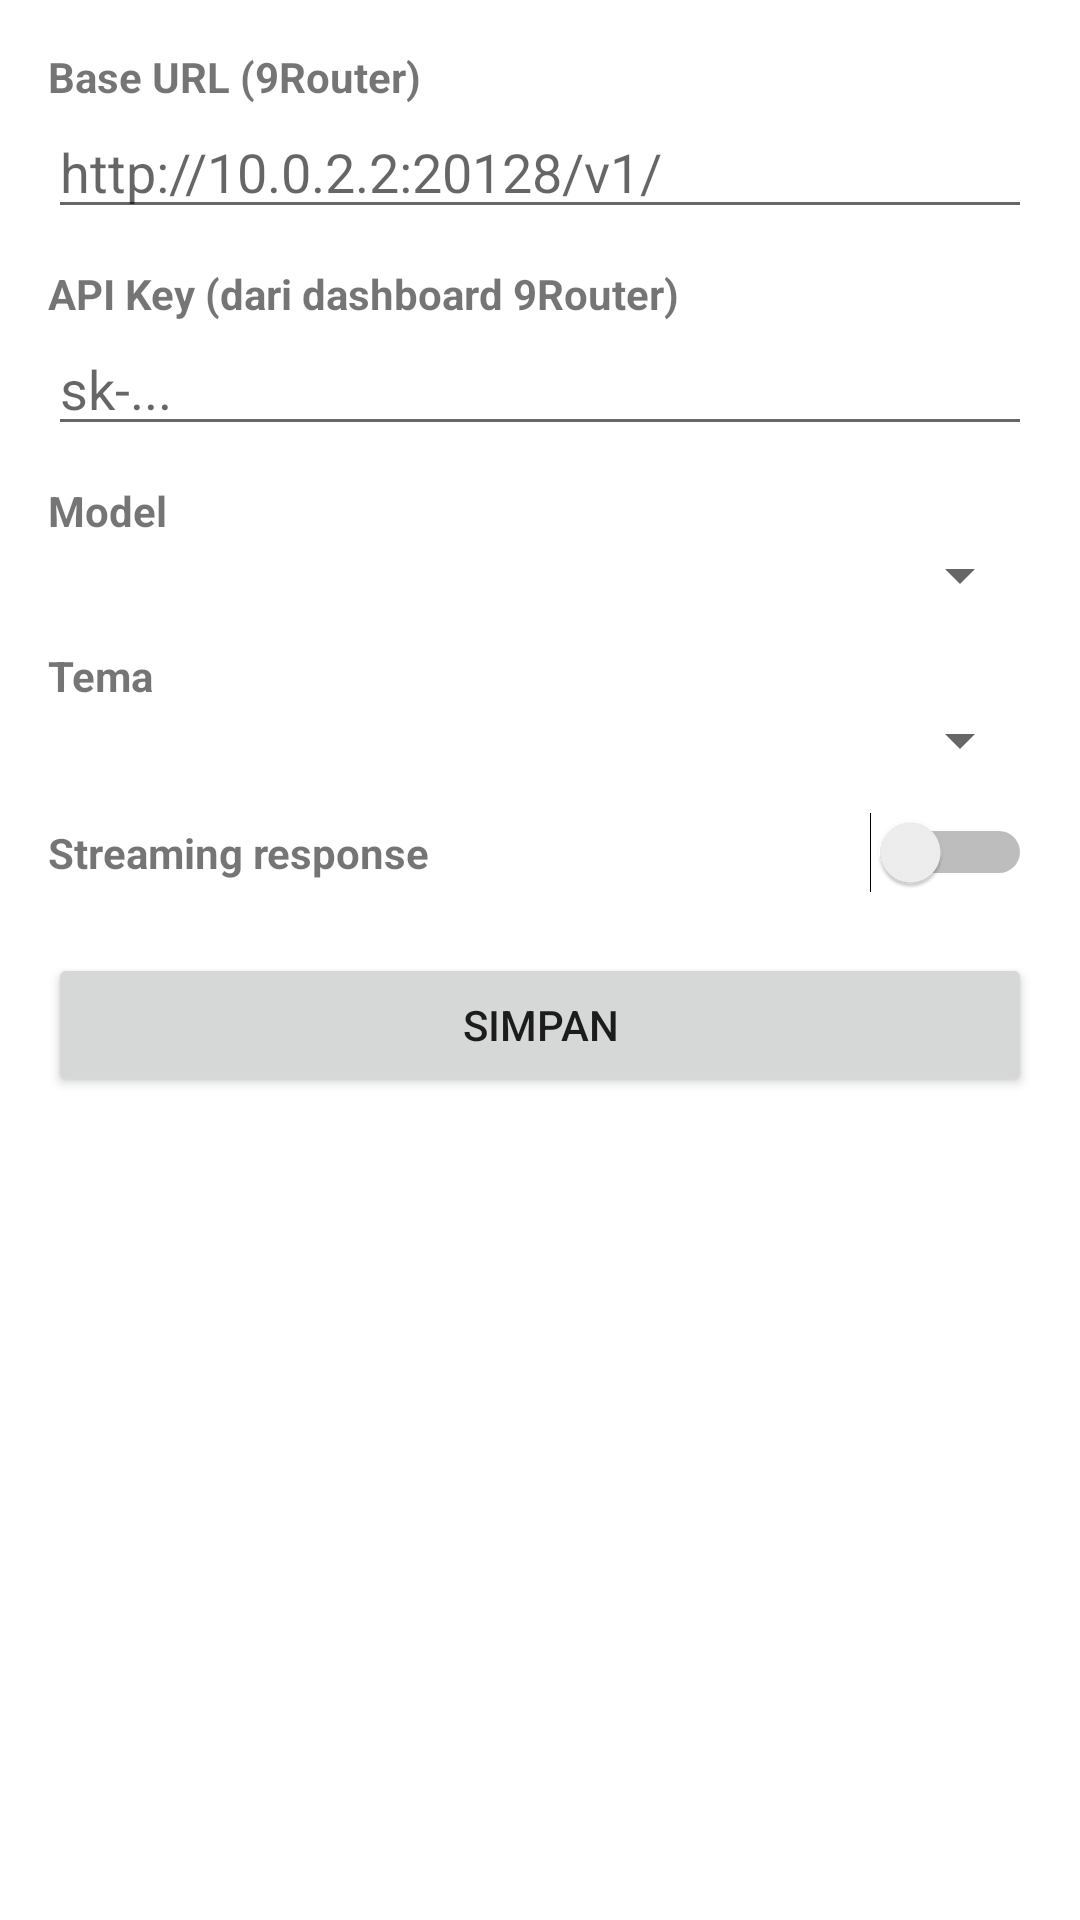

Layout XML and referenced resources for this Android screen:
<!-- AndroidManifest.xml: application theme Theme.VxAI -->
<!-- res/layout/activity_settings.xml -->
<?xml version="1.0" encoding="utf-8"?>
<ScrollView xmlns:android="http://schemas.android.com/apk/res/android"
    android:layout_width="match_parent"
    android:layout_height="match_parent">

    <LinearLayout
        android:layout_width="match_parent"
        android:layout_height="wrap_content"
        android:orientation="vertical"
        android:padding="16dp">

        <TextView
            android:layout_width="wrap_content"
            android:layout_height="wrap_content"
            android:text="Base URL (9Router)"
            android:textStyle="bold" />

        <EditText
            android:id="@+id/editBaseUrl"
            android:layout_width="match_parent"
            android:layout_height="wrap_content"
            android:hint="http://10.0.2.2:20128/v1/"
            android:inputType="textUri" />

        <TextView
            android:layout_width="wrap_content"
            android:layout_height="wrap_content"
            android:layout_marginTop="12dp"
            android:text="API Key (dari dashboard 9Router)"
            android:textStyle="bold" />

        <EditText
            android:id="@+id/editApiKey"
            android:layout_width="match_parent"
            android:layout_height="wrap_content"
            android:hint="sk-..."
            android:inputType="textPassword" />

        <TextView
            android:layout_width="wrap_content"
            android:layout_height="wrap_content"
            android:layout_marginTop="12dp"
            android:text="Model"
            android:textStyle="bold" />

        <Spinner
            android:id="@+id/spinnerModel"
            android:layout_width="match_parent"
            android:layout_height="wrap_content" />

        <TextView
            android:layout_width="wrap_content"
            android:layout_height="wrap_content"
            android:layout_marginTop="12dp"
            android:text="Tema"
            android:textStyle="bold" />

        <Spinner
            android:id="@+id/spinnerTheme"
            android:layout_width="match_parent"
            android:layout_height="wrap_content" />

        <LinearLayout
            android:layout_width="match_parent"
            android:layout_height="wrap_content"
            android:layout_marginTop="12dp"
            android:orientation="horizontal">

            <TextView
                android:layout_width="0dp"
                android:layout_height="wrap_content"
                android:layout_weight="1"
                android:text="Streaming response"
                android:textStyle="bold" />

            <Switch
                android:id="@+id/switchStream"
                android:layout_width="wrap_content"
                android:layout_height="wrap_content" />
        </LinearLayout>

        <Button
            android:id="@+id/btnSave"
            android:layout_width="match_parent"
            android:layout_height="wrap_content"
            android:layout_marginTop="20dp"
            android:text="Simpan" />
    </LinearLayout>
</ScrollView>
<!-- resources referenced by this layout -->
<resources>
  <style name="Theme.VxAI" parent="Theme.MaterialComponents.DayNight.DarkActionBar">
          <item name="colorPrimary">@color/purple_500</item>
          <item name="colorPrimaryVariant">@color/purple_700</item>
          <item name="colorOnPrimary">@color/white</item>
          <item name="android:statusBarColor">@color/purple_700</item>
      </style>
  <color name="purple_500">#6200EE</color>
  <color name="purple_700">#3700B3</color>
  <color name="white">#FFFFFF</color>
</resources>
